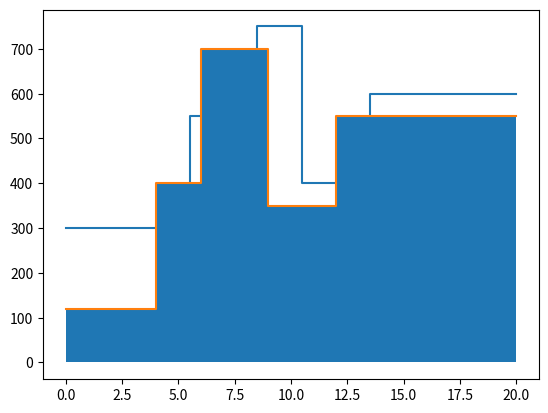

Python code for this plot:
import matplotlib as plt
import numpy as np

x, x2=[],[]
y, y2=[], []

R=[[0, 4, 120], [4, 6, 400], [6, 9, 700], [9, 12, 350], [12, 15, 550]]
Q=[[0, 5.5, 300], [5.5, 8.5, 550], [8.5, 10.5, 750], [10.5, 13.5, 400], [13.5, 20, 600]]

if Q[-1][1]>R[-1][1]:#en caso de que Q sea más grande que R, intercambiamos sus papeles para poder aplicar el algoritmo y escalamos R en vez de Q
    P=Q[:]
    Q=R[:]
    R=P[:]
        
maxeps=(R[-1][1]-Q[-1][1])/len(Q)
Q[-1][1]=R[-1][1]

x.append(R[0][0])
y.append(R[0][2])
for i in R:
    x.append(i[1])
    y.append(i[2])
    
x2.append(Q[0][0])
y2.append(Q[0][2])

for j in Q:
    x2.append(j[1])
    y2.append(j[2])

x=np.array(x)
y=np.array(y)
x2=np.array(x2)
y2=np.array(y2)

plt.pyplot.step(x,y, x2, y2)
# plt.pyplot.fill(x,y, step="pre")
plt.pyplot.fill_between(x2,y2, step="pre")
plt.pyplot.show()